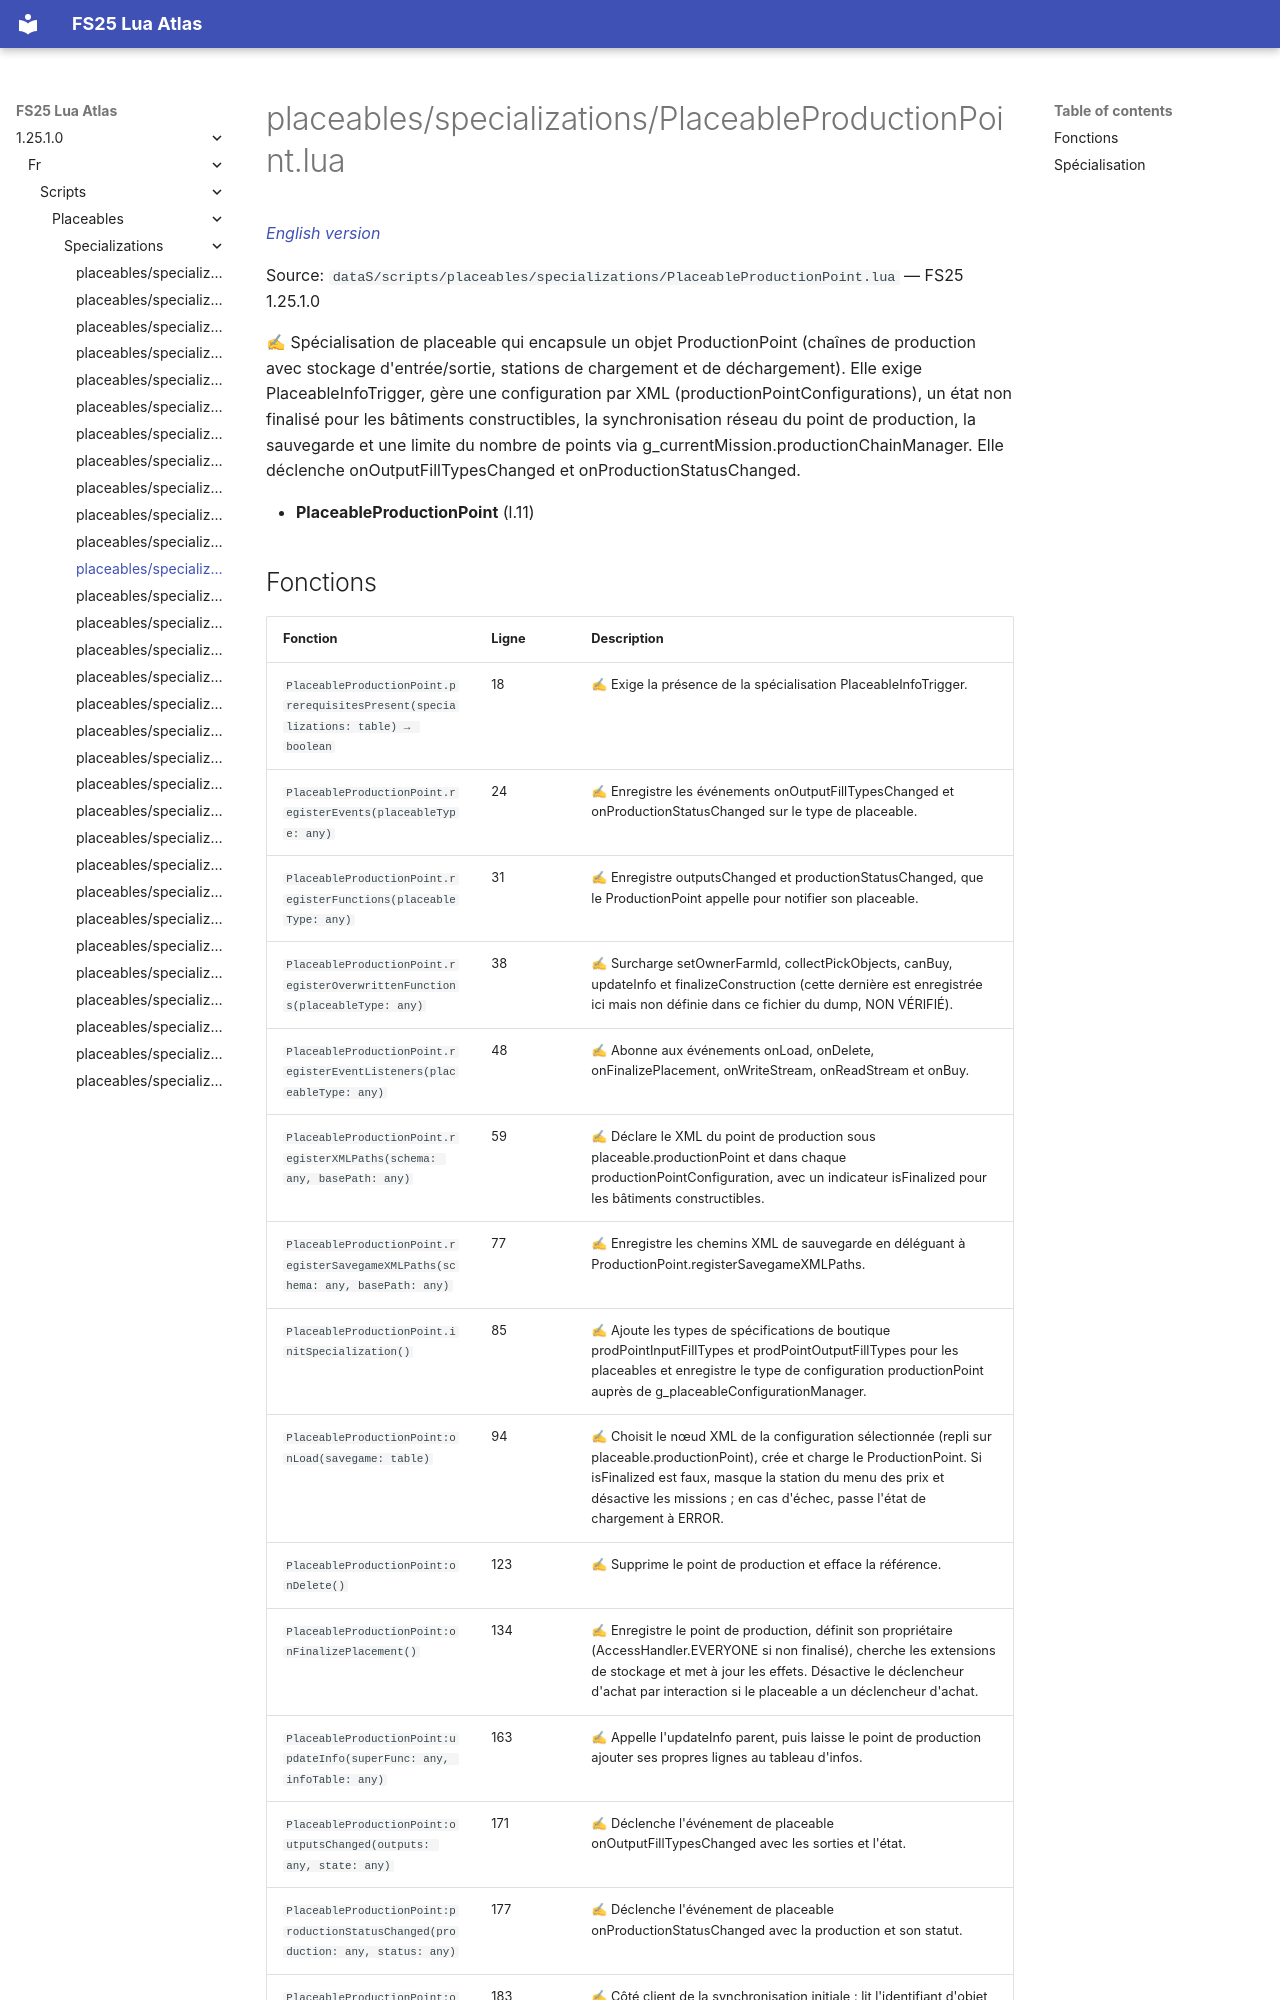

repository: Tim0219800/fs25-lua-atlas · page: 1.25.1.0/fr/scripts/placeables/specializations/PlaceableProductionPoint.html · generator: mkdocs

# placeables/specializations/PlaceableProductionPoint.lua

*[English version](../../../../scripts/placeables/specializations/PlaceableProductionPoint.md)*

Source: `dataS/scripts/placeables/specializations/PlaceableProductionPoint.lua` — FS25 1.25.1.0

✍ Spécialisation de placeable qui encapsule un objet ProductionPoint (chaînes de production avec stockage d'entrée/sortie, stations de chargement et de déchargement). Elle exige PlaceableInfoTrigger, gère une configuration par XML (productionPointConfigurations), un état non finalisé pour les bâtiments constructibles, la synchronisation réseau du point de production, la sauvegarde et une limite du nombre de points via g_currentMission.productionChainManager. Elle déclenche onOutputFillTypesChanged et onProductionStatusChanged.

- **PlaceableProductionPoint** (l.11)
